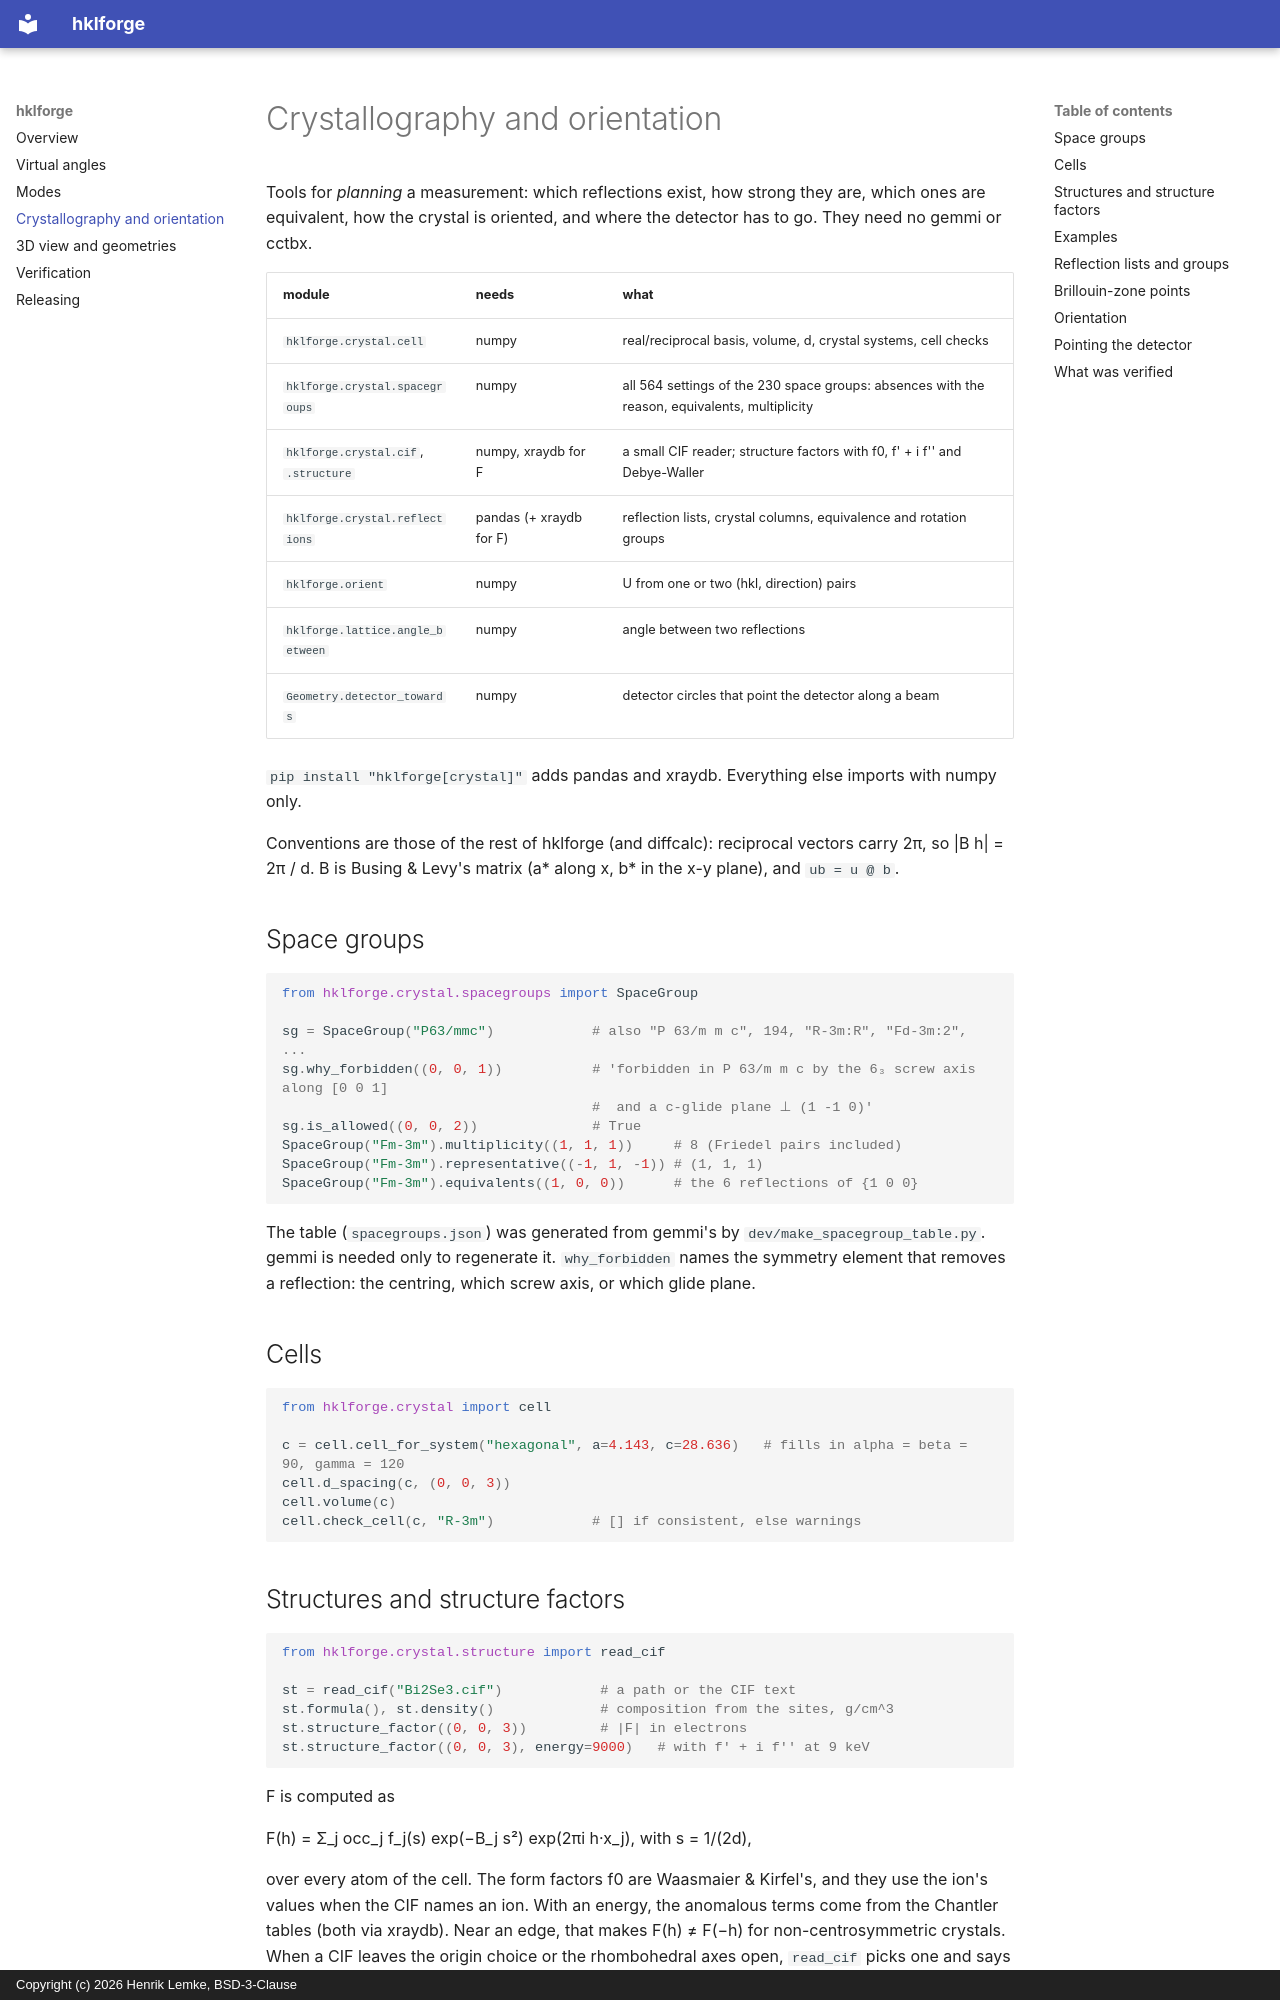

repository: swissfel/hklforge · page: crystallography/index.html · generator: mkdocs · copyright: Copyright (c) 2026 Henrik Lemke, BSD-3-Clause

# Crystallography and orientation

Tools for *planning* a measurement: which reflections exist, how strong they
are, which ones are equivalent, how the crystal is oriented, and where the
detector has to go. They need no gemmi or cctbx.

| module | needs | what |
|---|---|---|
| `hklforge.crystal.cell` | numpy | real/reciprocal basis, volume, d, crystal systems, cell checks |
| `hklforge.crystal.spacegroups` | numpy | all 564 settings of the 230 space groups: absences with the reason, equivalents, multiplicity |
| `hklforge.crystal.cif`, `.structure` | numpy, xraydb for F | a small CIF reader; structure factors with f0, f' + i f'' and Debye-Waller |
| `hklforge.crystal.reflections` | pandas (+ xraydb for F) | reflection lists, crystal columns, equivalence and rotation groups |
| `hklforge.orient` | numpy | U from one or two (hkl, direction) pairs |
| `hklforge.lattice.angle_between` | numpy | angle between two reflections |
| `Geometry.detector_towards` | numpy | detector circles that point the detector along a beam |

`pip install "hklforge[crystal]"` adds pandas and xraydb. Everything else
imports with numpy only.

Conventions are those of the rest of hklforge (and diffcalc): reciprocal
vectors carry 2π, so |B h| = 2π / d. B is Busing & Levy's matrix (a* along x,
b* in the x-y plane), and `ub = u @ b`.

## Space groups

```python
from hklforge.crystal.spacegroups import SpaceGroup

sg = SpaceGroup("P63/mmc")            # also "P 63/m m c", 194, "R-3m:R", "Fd-3m:2", ...
sg.why_forbidden((0, 0, 1))           # 'forbidden in P 63/m m c by the 6₃ screw axis along [0 0 1]
                                      #  and a c-glide plane ⊥ (1 -1 0)'
sg.is_allowed((0, 0, 2))              # True
SpaceGroup("Fm-3m").multiplicity((1, 1, 1))     # 8 (Friedel pairs included)
SpaceGroup("Fm-3m").representative((-1, 1, -1)) # (1, 1, 1)
SpaceGroup("Fm-3m").equivalents((1, 0, 0))      # the 6 reflections of {1 0 0}
```

The table (`spacegroups.json`) was generated from gemmi's by
`dev/make_spacegroup_table.py`. gemmi is needed only to regenerate it.
`why_forbidden` names the symmetry element that removes a reflection: the
centring, which screw axis, or which glide plane.

## Cells

```python
from hklforge.crystal import cell

c = cell.cell_for_system("hexagonal", a=4.143, c=28.636)   # fills in alpha = beta = 90, gamma = 120
cell.d_spacing(c, (0, 0, 3))
cell.volume(c)
cell.check_cell(c, "R-3m")            # [] if consistent, else warnings
```

## Structures and structure factors

```python
from hklforge.crystal.structure import read_cif

st = read_cif("Bi2Se3.cif")            # a path or the CIF text
st.formula(), st.density()             # composition from the sites, g/cm^3
st.structure_factor((0, 0, 3))         # |F| in electrons
st.structure_factor((0, 0, 3), energy=9000)   # with f' + i f'' at 9 keV
```

F is computed as

F(h) = Σ_j occ_j f_j(s) exp(−B_j s²) exp(2πi h·x_j), with s = 1/(2d),

over every atom of the cell. The form factors f0 are Waasmaier & Kirfel's,
and they use the ion's values when the CIF names an ion. With an energy, the
anomalous terms come from the Chantler tables (both via xraydb). Near an edge,
that makes F(h) ≠ F(−h) for non-centrosymmetric crystals. When a CIF leaves
the origin choice or the rhombohedral axes open, `read_cif` picks one and says
so in `st.notes`.

## Examples

`hklforge.crystal.examples`: small CIFs to try things with (textbook values):
Si, GaAs, SrTiO₃, rutile TiO₂, Bi₂Se₃ (hexagonal axes).

```python
from hklforge.crystal import examples
examples.names()                  # ['Bi2Se3', 'GaAs', 'Si', 'SrTiO3', 'TiO2_rutile']
st = examples.load("SrTiO3")      # a Structure
text = examples.cif_text("Si")    # the CIF itself, e.g. for an upload field
```
